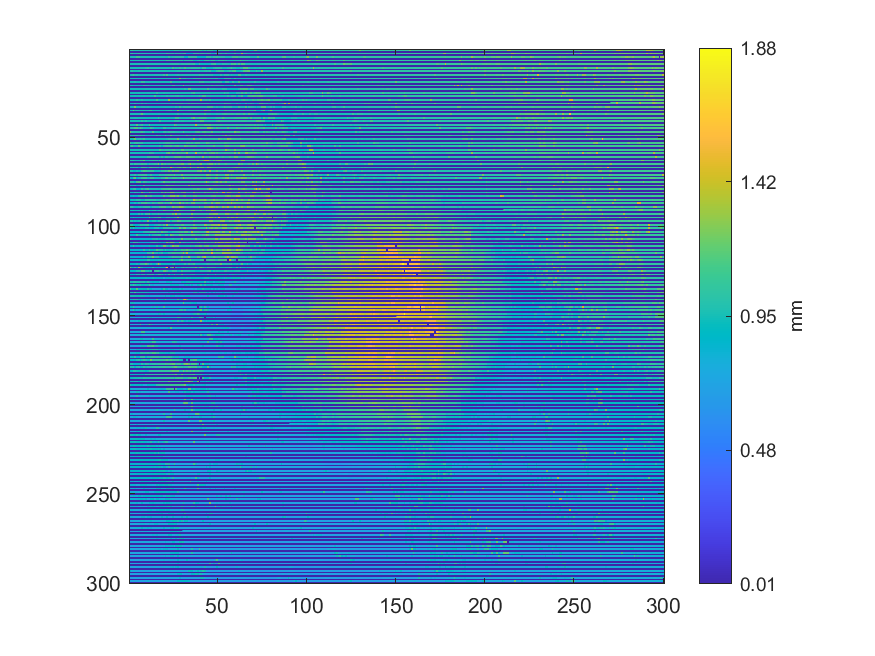

The table this chart was drawn from, first rows:
0.966542675358897, 1.06371255896419, 0.965982960546718, 0.966602039051098, 0.967229598082935, 0.966474831139239, 0.965575895228769, 0.964710881428129, 0.963879789737317, 0.964380140857296, 0.965932077381974, 0.966432428501953, 0.966203454260606, 0.967034545951418, 0.961199943060823, 0.961089696203878, 0.960597825611357, 0.95662893876136, 0.955416223334971, 0.953016234064566, 0.950599283739247, 0.948818372973222, 0.948326502380701, 0.948750528753564
0, 0, 0, 0, 0, 0, 0, 0, 0, 0, 0, 0, 0, 0, 0, 0, 0, 0, 0, 0, 0, 0, 0, 0
0.9628, 1.067, 0.9641, 0.9633, 0.9718, 1.024, 0.964, 0.9659, 0.9649, 0.9637, 0.9633, 0.9636, 0.9631, 0.9634, 0.9651, 0.9646, 0.9617, 0.9606, 0.9582, 0.9576, 0.9571, 1.059, 1.015, 1.014
0, 0, 0, 0, 0, 0, 0, 0, 0, 0, 0, 0, 0, 0, 0, 0, 0, 0, 0, 0, 0, 0, 0, 0
0.9536, 0.9625, 0.9603, 0.9595, 1.081, 1.073, 0.9631, 0.9622, 0.9628, 0.9634, 0.9628, 0.9609, 0.9605, 0.9636, 0.9622, 0.9629, 0.9631, 0.9627, 0.9612, 0.9577, 0.9564, 0.9519, 1.051, 0.9581
0, 0, 0, 0, 0, 0, 0, 0, 0, 0, 0, 0, 0, 0, 0, 0, 0, 0, 0, 0, 0, 0, 0, 0
0.9539, 0.9552, 0.9555, 0.9523, 0.9529, 0.961, 0.9616, 0.9615, 0.9623, 0.9618, 0.9609, 0.9603, 0.9612, 0.9557, 0.9603, 0.96, 0.96, 0.9602, 0.9603, 0.9586, 0.9598, 1.066, 1.024, 1.023
0, 0, 0, 0, 0, 0, 0, 0, 0, 0, 0, 0, 0, 0, 0, 0, 0, 0, 0, 0, 0, 0, 0, 0
0.9543, 0.9543, 0.9514, 0.9546, 0.9544, 0.9591, 0.9614, 0.9614, 0.9615, 0.9611, 0.9607, 0.9605, 0.9595, 0.9587, 0.9594, 0.9597, 0.9588, 0.9594, 0.9603, 0.9587, 0.9598, 0.9601, 0.9602, 1.005
0, 0, 0, 0, 0, 0, 0, 0, 0, 0, 0, 0, 0, 0, 0, 0, 0, 0, 0, 0, 0, 0, 0, 0
0.9576, 0.9538, 0.9509, 0.9512, 0.9504, 0.9506, 0.9604, 0.9585, 0.9587, 0.9931, 1.038, 0.9571, 0.9574, 0.9579, 0.9587, 0.9621, 0.9603, 0.96, 0.9577, 0.9582, 0.9587, 0.9571, 0.9575, 0.9567
0, 0, 0, 0, 0, 0, 0, 0, 0, 0, 0, 0, 0, 0, 0, 0, 0, 0, 0, 0, 0, 0, 0, 0
0.9558, 1.005, 0.9518, 0.9522, 0.9521, 0.9764, 0.9578, 0.9574, 0.9559, 0.9563, 0.9522, 0.9577, 0.9573, 0.9572, 0.9542, 0.9587, 0.961, 0.9584, 0.9589, 0.9595, 0.9576, 0.9568, 0.9537, 0.9553
0, 0, 0, 0, 0, 0, 0, 0, 0, 0, 0, 0, 0, 0, 0, 0, 0, 0, 0, 0, 0, 0, 0, 0
0.9535, 0.9872, 1.096, 0.969, 0.9799, 0.9555, 0.9542, 0.9554, 0.9549, 0.9543, 0.9532, 0.9542, 0.9545, 0.9553, 0.9584, 0.958, 0.9575, 0.9572, 0.9571, 1.058, 0.9536, 1.105, 0.9491, 0.9508
0, 0, 0, 0, 0, 0, 0, 0, 0, 0, 0, 0, 0, 0, 0, 0, 0, 0, 0, 0, 0, 0, 0, 0
0.949, 0.9485, 0.9483, 0.9445, 0.9436, 0.944, 0.9447, 0.9505, 0.9513, 0.9521, 0.9489, 0.9496, 0.9532, 0.9528, 0.9533, 0.9534, 0.9558, 0.9528, 0.9514, 0.9512, 0.9513, 0.9502, 0.9495, 0.95
0, 0, 0, 0, 0, 0, 0, 0, 0, 0, 0, 0, 0, 0, 0, 0, 0, 0, 0, 0, 0, 0, 0, 0
0.9449, 0.9446, 0.9462, 0.9783, 0.9371, 0.9362, 0.9542, 1.055, 1.037, 0.9524, 0.952, 0.9515, 0.9515, 0.953, 0.9514, 0.9545, 0.9547, 0.9503, 0.9493, 0.9483, 0.9465, 0.9463, 0.9467, 1.11
0, 0, 0, 0, 0, 0, 0, 0, 0, 0, 0, 0, 0, 0, 0, 0, 0, 0, 0, 0, 0, 0, 0, 0
0.9701, 0.9695, 0.9407, 0.937, 0.9379, 0.9408, 0.9408, 0.9402, 1.015, 0.9896, 0.9867, 0.9519, 0.9489, 0.9484, 0.9493, 0.9511, 0.9512, 0.9509, 0.9462, 0.9462, 0.946, 0.9456, 0.9454, 0.9481
0, 0, 0, 0, 0, 0, 0, 0, 0, 0, 0, 0, 0, 0, 0, 0, 0, 0, 0, 0, 0, 0, 0, 0
0.9411, 0.9404, 0.9375, 0.9378, 0.9385, 0.9389, 0.9391, 0.939, 0.9407, 0.9427, 0.9427, 0.9444, 0.9447, 0.9431, 0.9434, 0.9492, 0.9493, 0.9446, 0.9455, 0.9445, 0.9446, 0.944, 0.9493, 0.9493
0, 0, 0, 0, 0, 0, 0, 0, 0, 0, 0, 0, 0, 0, 0, 0, 0, 0, 0, 0, 0, 0, 0, 0
0.9398, 0.9392, 0.9384, 0.9381, 0.9388, 0.9425, 0.9418, 0.939, 0.9384, 0.9411, 0.9424, 0.9423, 0.9419, 0.9401, 0.9404, 1.004, 0.9475, 0.9476, 0.9491, 0.9633, 0.9505, 0.9513, 0.9475, 0.9495
0, 0, 0, 0, 0, 0, 0, 0, 0, 0, 0, 0, 0, 0, 0, 0, 0, 0, 0, 0, 0, 0, 0, 0
0.9395, 0.9391, 0.9399, 0.9427, 0.9417, 0.9433, 0.9411, 0.9409, 0.9424, 0.9382, 0.9399, 0.9395, 0.9361, 0.9358, 1.08, 0.9414, 0.9405, 0.9404, 0.9492, 0.9489, 0.9511, 0.9877, 0.9537, 0.9708
0, 0, 0, 0, 0, 0, 0, 0, 0, 0, 0, 0, 0, 0, 0, 0, 0, 0, 0, 0, 0, 0, 0, 0
0.9409, 0.9409, 0.9411, 0.9401, 1.02, 0.9507, 0.9481, 0.9867, 0.9393, 0.9392, 0.9381, 0.938, 0.9343, 0.9327, 0.9335, 1.117, 0.9441, 0.9411, 0.9439, 0.944, 0.9436, 0.9469, 1.295, 0.9589
0, 0, 0, 0, 0, 0, 0, 0, 0, 0, 0, 0, 0, 0, 0, 0, 0, 0, 0, 0, 0, 0, 0, 0
0.9419, 0.9413, 0.9418, 0.9981, 0.9513, 0.9541, 0.9563, 1.014, 0.9476, 0.9737, 0.9417, 0.9346, 0.9313, 0.9308, 0.9309, 0.9316, 0.9399, 0.9398, 0.9455, 0.9466, 0.9456, 0.9448, 0.9455, 0.9583
0, 0, 0, 0, 0, 0, 0, 0, 0, 0, 0, 0, 0, 0, 0, 0, 0, 0, 0, 0, 0, 0, 0, 0
0.9416, 0.9423, 0.9437, 1.235, 0.9526, 0.954, 0.9558, 0.9709, 0.9783, 0.9606, 0.9757, 0.9517, 0.9371, 0.9315, 0.9308, 0.9307, 0.9367, 0.9368, 0.937, 0.9479, 0.9516, 0.9475, 0.9447, 0.9422
0, 0, 0, 0, 0, 0, 0, 0, 0, 0, 0, 0, 0, 0, 0, 0, 0, 0, 0, 0, 0, 0, 0, 0
0.9515, 0.9499, 1.172, 0.9553, 0.9929, 0.9606, 0.961, 0.9592, 0.9698, 0.9616, 0.9645, 1.057, 1.05, 0.9337, 0.9336, 0.9355, 0.9401, 0.9404, 0.9417, 0.9417, 0.9429, 0.9758, 1.014, 1.014
0, 0, 0, 0, 0, 0, 0, 0, 0, 0, 0, 0, 0, 0, 0, 0, 0, 0, 0, 0, 0, 0, 0, 0
0.95, 0.9497, 0.9508, 0.956, 0.9556, 0.9553, 1.016, 1.152, 0.961, 0.9339, 0.93, 0.9313, 0.9316, 0.9349, 0.9346, 0.9344, 0.9427, 0.9431, 0.9413, 0.9384, 0.9385, 0.9359, 0.9364, 0.9352
0, 0, 0, 0, 0, 0, 0, 0, 0, 0, 0, 0, 0, 0, 0, 0, 0, 0, 0, 0, 0, 0, 0, 0
0.95, 0.9548, 0.9567, 0.9571, 0.9577, 0.9449, 0.9437, 0.9402, 0.9379, 0.9328, 0.9326, 0.9311, 0.9301, 0.9312, 0.9316, 0.931, 1.043, 0.94, 0.9401, 0.9382, 0.9343, 0.935, 0.9366, 0.9381
0, 0, 0, 0, 0, 0, 0, 0, 0, 0, 0, 0, 0, 0, 0, 0, 0, 0, 0, 0, 0, 0, 0, 0
0.9571, 0.9558, 0.9555, 0.9561, 0.9434, 0.9437, 0.9444, 1.01, 0.9458, 1.008, 0.9371, 0.9315, 0.9311, 0.931, 0.9318, 0.9309, 0.9309, 1.043, 0.9371, 0.9358, 0.9352, 0.935, 0.9351, 0.9366
0, 0, 0, 0, 0, 0, 0, 0, 0, 0, 0, 0, 0, 0, 0, 0, 0, 0, 0, 0, 0, 0, 0, 0
0.9584, 0.9559, 0.9557, 0.9528, 1.14, 0.9549, 0.9947, 1.047, 0.9457, 0.9449, 0.9453, 1.105, 0.9317, 0.9309, 0.9317, 0.9334, 0.9298, 0.9291, 0.9356, 0.9355, 0.9361, 0.937, 0.936, 0.9368
0, 0, 0, 0, 0, 0, 0, 0, 0, 0, 0, 0, 0, 0, 0, 0, 0, 0, 0, 0, 0, 0, 0, 0
0.9662, 1.011, 1.012, 1.13, 1.126, 0.9967, 1.143, 1.026, 0.9445, 0.9449, 0.9461, 0.9474, 1.081, 0.9936, 0.9344, 0.9337, 0.9317, 0.9268, 0.9276, 1.045, 1.037, 0.9551, 0.9608, 0.9564
0, 0, 0, 0, 0, 0, 0, 0, 0, 0, 0, 0, 0, 0, 0, 0, 0, 0, 0, 0, 0, 0, 0, 0
1.201, 1.01, 0.9754, 0.9763, 0.9761, 0.9765, 1.045, 1.09, 1.008, 0.9474, 0.9476, 0.9484, 0.9499, 1.142, 0.9429, 0.9428, 0.9332, 0.9323, 0.9312, 1.014, 1.046, 0.9763, 1.025, 1.027
0, 0, 0, 0, 0, 0, 0, 0, 0, 0, 0, 0, 0, 0, 0, 0, 0, 0, 0, 0, 0, 0, 0, 0
1.041, 0.9848, 1.019, 1.035, 1.041, 0.9746, 1.081, 1, 1.005, 0.9474, 0.9451, 0.9458, 0.9503, 0.9513, 0.9511, 1.066, 0.9685, 0.9928, 0.9397, 0.9399, 1.117, 0.9633, 0.9632, 1.163
0, 0, 0, 0, 0, 0, 0, 0, 0, 0, 0, 0, 0, 0, 0, 0, 0, 0, 0, 0, 0, 0, 0, 0
0.9504, 0.9508, 1.025, 1.175, 0.9675, 0.9994, 1.031, 0.9904, 1.08, 0.9471, 0.9474, 0.9493, 0.9488, 0.9489, 0.949, 0.9487, 0.9487, 0.9474, 0.9443, 0.9424, 0.9431, 0.97, 1.03, 1.013
0, 0, 0, 0, 0, 0, 0, 0, 0, 0, 0, 0, 0, 0, 0, 0, 0, 0, 0, 0, 0, 0, 0, 0
1.095, 0.9442, 0.9447, 1.023, 1.055, 0.9939, 1.015, 1.022, 0.9383, 0.9382, 0.9432, 0.9456, 0.9463, 0.9462, 0.9468, 0.9474, 0.9482, 0.9752, 0.9705, 0.9988, 1.034, 1.065, 1.059, 1.035
0, 0, 0, 0, 0, 0, 0, 0, 0, 0, 0, 0, 0, 0, 0, 0, 0, 0, 0, 0, 0, 0, 0, 0
0.9522, 1.1, 0.9468, 0.9466, 0.9465, 1.136, 0.97, 0.9463, 0.9392, 0.9382, 0.9385, 0.9463, 0.9459, 0.9451, 0.946, 0.9469, 0.947, 0.9961, 0.9141, 1.014, 1.088, 1.09, 1.084, 1.11
0, 0, 0, 0, 0, 0, 0, 0, 0, 0, 0, 0, 0, 0, 0, 0, 0, 0, 0, 0, 0, 0, 0, 0
0.9498, 0.9493, 0.945, 0.9449, 0.9455, 0.9481, 0.9492, 0.9528, 0.9523, 0.9522, 0.9474, 0.9466, 0.9461, 0.9442, 0.9434, 0.9425, 0.9425, 1.112, 1.02, 0.9936, 1.01, 1.01, 1.012, 1.024
0, 0, 0, 0, 0, 0, 0, 0, 0, 0, 0, 0, 0, 0, 0, 0, 0, 0, 0, 0, 0, 0, 0, 0
0.9449, 0.9467, 0.9464, 0.9466, 0.9485, 0.9492, 0.9475, 0.9494, 0.9511, 0.9531, 0.9535, 1.025, 1.034, 1.01, 0.9395, 0.94, 0.9406, 0.9415, 0.9422, 0.9414, 0.9334, 1.108, 1.192, 1.028
0, 0, 0, 0, 0, 0, 0, 0, 0, 0, 0, 0, 0, 0, 0, 0, 0, 0, 0, 0, 0, 0, 0, 0
0.9453, 0.9459, 0.9459, 0.9528, 0.9457, 0.9473, 0.9493, 0.9481, 0.9485, 0.9461, 1.032, 1.037, 1.038, 1.028, 1.048, 1.043, 1.038, 0.9469, 1.043, 0.9436, 1.075, 1.075, 1.017, 1.016
... 239 more rows
